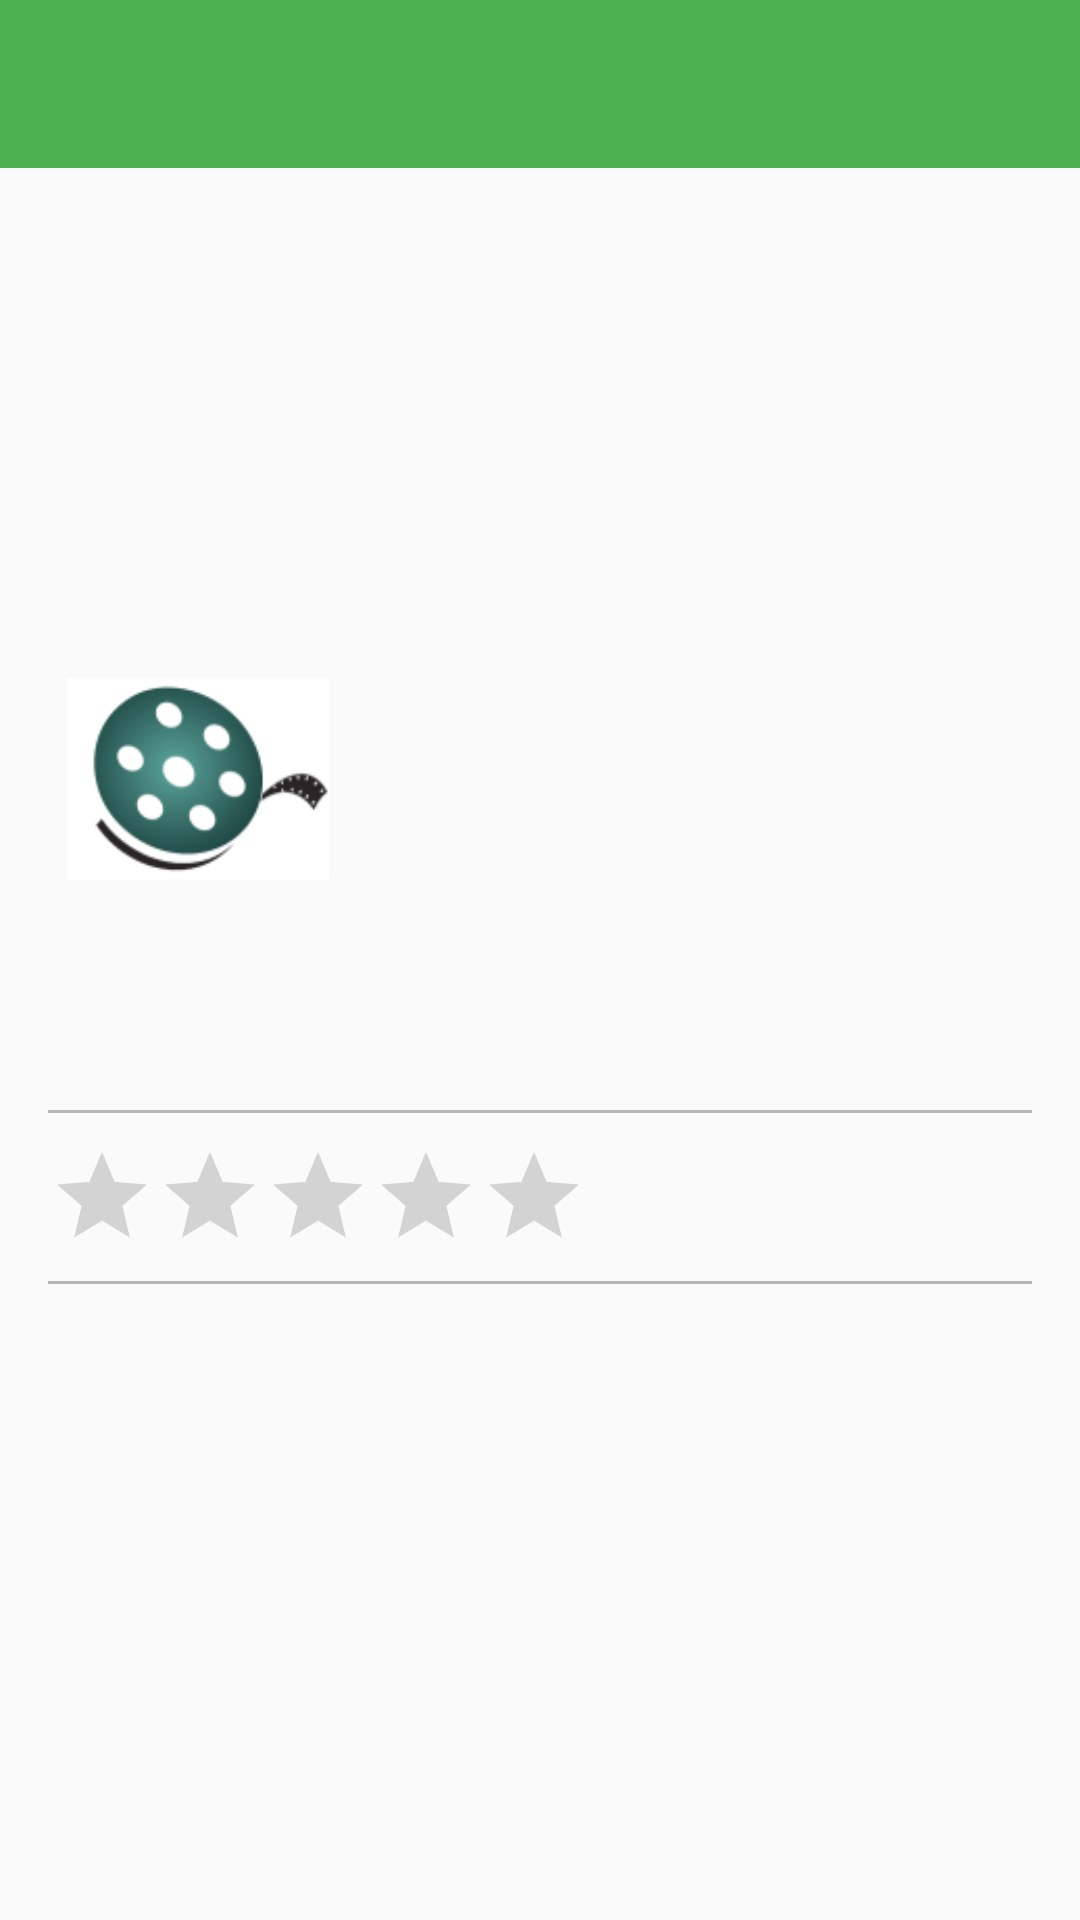

Reconstruct the res/layout file that produces this screen, plus the resources it refers to.
<!-- AndroidManifest.xml: application theme AppTheme -->
<!-- res/layout/activity_detail.xml -->
<RelativeLayout xmlns:android="http://schemas.android.com/apk/res/android"
    xmlns:tools="http://schemas.android.com/tools"
    android:layout_width="match_parent"
    android:layout_height="match_parent"
    tools:context="com.udacity.movietimes.views.DetailActivity">

    
    <include
        android:id="@+id/tool_bar"
        layout="@layout/tool_bar" />

    
    <RelativeLayout
        android:id="@+id/detail_activity_vedio"
        android:layout_width="fill_parent"
        android:layout_height="200dp">

        
        <ImageView
            android:id="@+id/detail_activity_vedio_img"
            android:layout_width="match_parent"
            android:layout_height="wrap_content" />

        
        <ImageView
            android:layout_width="50dp"
            android:layout_height="50dp"
            android:layout_centerInParent="true"
            android:src="@drawable/play" />

    </RelativeLayout>


    
    <RelativeLayout
        android:layout_width="match_parent"
        android:layout_height="match_parent"
        android:layout_below="@id/detail_activity_vedio"
        android:layout_marginTop="10dp"
        android:layout_marginLeft="16dp"
        android:layout_marginRight="16dp">

        <ImageView
            android:id="@+id/detail_activity_poster"
            android:layout_width="100dp"
            android:layout_height="150dp"
            android:layout_marginRight="10dp"
            android:scaleType="fitStart"
            android:src="@mipmap/ic_launcher" />

        <TextView
            android:id="@+id/detail_activity_title"
            android:layout_width="wrap_content"
            android:layout_height="wrap_content"
            android:layout_marginTop="30dp"
            android:layout_toRightOf="@id/detail_activity_poster"
            android:textColor="@color/primaryTextColor"
            android:textSize="20sp"
            android:textStyle="bold" />

        <TextView
            android:id="@+id/detail_activity_release_date"
            android:layout_width="wrap_content"
            android:layout_height="wrap_content"
            android:layout_below="@id/detail_activity_title"
            android:layout_marginTop="2dp"
            android:layout_toRightOf="@id/detail_activity_poster"
            android:textColor="@color/primaryTextColor"
            android:textSize="14sp" />

        <View
            android:id="@+id/detail_activity_separatorOne"
            android:layout_width="fill_parent"
            android:layout_height="1dp"
            android:layout_below="@id/detail_activity_poster"
            android:layout_marginTop="10dp"
            android:background="@color/divider" />

        <RatingBar
            android:id="@+id/detail_activity_rating"
            style="?android:attr/ratingBarStyleIndicator"
            android:layout_width="wrap_content"
            android:layout_height="wrap_content"
            android:layout_below="@id/detail_activity_separatorOne"
            android:layout_marginTop="10dp"
            android:isIndicator="true"
            android:numStars="5"
            android:stepSize="0.1" />

        <View
            android:id="@+id/detail_activity_separatorTwo"
            android:layout_width="fill_parent"
            android:layout_height="1dp"
            android:layout_below="@id/detail_activity_rating"
            android:layout_marginTop="10dp"
            android:background="@color/divider" />

        <TextView
            android:id="@+id/detail_activity_overview"
            android:layout_width="wrap_content"
            android:layout_height="wrap_content"
            android:layout_below="@id/detail_activity_separatorTwo"
            android:layout_marginTop="10dp"
            android:textColor="@color/primaryTextColor"
            android:textSize="14sp" />

    </RelativeLayout>


</RelativeLayout>
<!-- res/layout/tool_bar.xml (included above) -->
<?xml version="1.0" encoding="utf-8"?>
<android.support.v7.widget.Toolbar
    xmlns:android="http://schemas.android.com/apk/res/android"
    android:orientation="vertical"
    android:layout_width="match_parent"
    android:layout_height="wrap_content"
    android:minHeight="?attr/actionBarSize"
    android:theme="@style/ThemeOverlay.AppCompat.Dark"
    android:background="@color/primaryColor">

</android.support.v7.widget.Toolbar>
<!-- resources referenced by this layout -->
<resources>
  <color name="divider">#B6B6B6</color>
  <color name="primaryColor">#4CAF50</color>
  <color name="primaryTextColor">#212121</color>
  <!-- mipmap ic_launcher: png bitmap (mipmap-hdpi, 3796 bytes) -->
  <style name="AppTheme" parent="Theme.AppCompat.Light.NoActionBar">
          
          <item name="colorPrimary">@color/primaryColor</item>
          <item name="colorPrimaryDark">@color/primaryColorDark</item>
          <item name="colorAccent">@color/accentColor</item>
      </style>
  <color name="primaryColorDark">#388E3C</color>
  <color name="accentColor">#8BC34A</color>
</resources>
